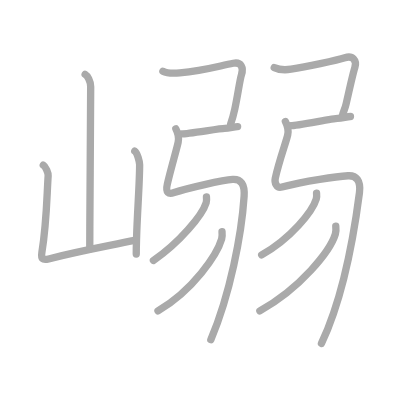
t = 0.00 s
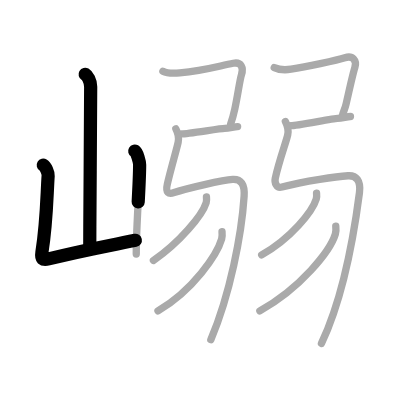
t = 2.50 s
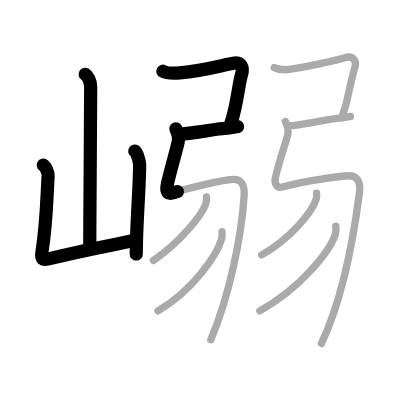
t = 5.25 s
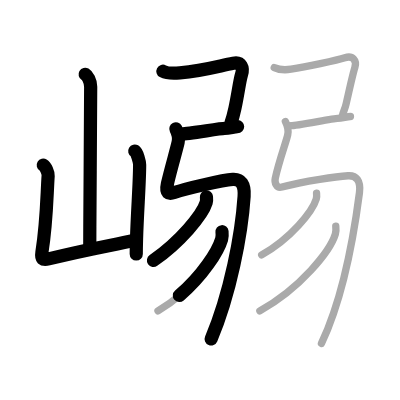
t = 7.75 s
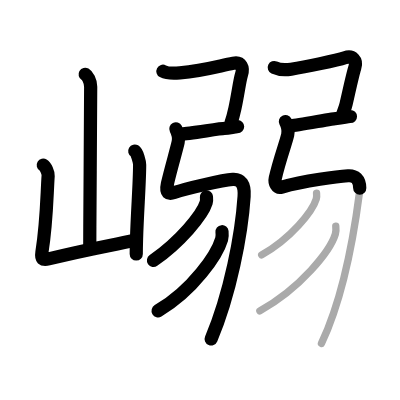
t = 10.50 s
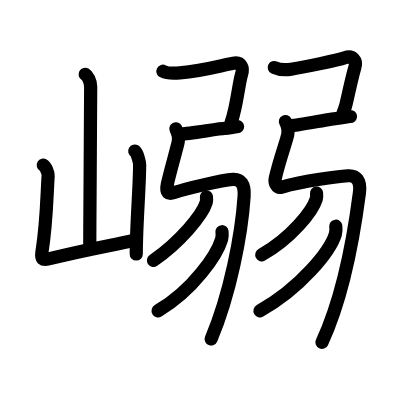
t = 13.00 s

The animated SVG that drew these frames (rendered in a browser with its animation timeline set to each time). Animation: 13 SMIL elements (animate=13); one cycle of 13.00 s.

<?xml version="1.0" standalone="no"?>
<!DOCTYPE svg PUBLIC "-//W3C//DTD SVG 1.1//EN"   "http://www.w3.org/Graphics/SVG/1.1/DTD/svg11.dtd">
<svg width="400px" height="400px"  version="1.1" xmlns="http://www.w3.org/2000/svg">
  <defs>
    <marker id="Triangle" viewBox="0 0 10 10" refX="0" refY="5" markerUnits="strokeWidth" markerWidth="3" style="stroke-opacity:0%;fill:#aaaaaa;" markerHeight="2" orient="auto">
      <path d="M 0 0 L 10 5 L 0 10 z" />
    </marker>
    
    <marker id="Arrow" viewBox="0 0 10 10" refX="5" refY="5" markerUnits="strokeWidth" markerWidth="1.8" style="stroke-opacity:0%;fill:#770000;" markerHeight="2" orient="auto">
      <path d="M 0 4 L 6 4 L 4 1 L 10 5 L 4 9 L 6 6 L 0 6 z" />
        <circle cx="5" cy="5" r="5" />
      </marker>
    
    <marker id="TriangleRed" viewBox="0 0 10 10" refX="0" refY="5" markerUnits="strokeWidth" markerWidth="3" style="stroke-opacity:0%;fill:#CC0000;" markerHeight="2" orient="auto">
      <path d="M 0 0 L 10 5 L 0 10 z" />
    </marker>
    
    <marker id="ArrowRed" viewBox="0 0 10 10" refX="5" refY="5" markerUnits="strokeWidth" markerWidth="1.8" style="stroke-opacity:0%;fill:#CC0000;" markerHeight="2" orient="auto">
      <path d="M 0 4 L 6 4 L 4 1 L 10 5 L 4 9 L 6 6 L 0 6 z" />
        <circle cx="5" cy="5" r="5" />
      </marker>
    
  </defs>
  
  <path style="fill:#ffffff; fill-opacity:100%; fill-rule:evenodd; stroke-width:0;" d="M 0 0 L 400px 0 L 400px 400px L 0 400px L 0 0" />

  <g transform="scale(3.6697247706422 3.6697247706422)">
<path style="fill:none; fill-opacity:0%; fill-rule:evenodd; stroke:#aaaaaa; stroke-opacity:100%; stroke-width: 1.5pt; stroke-linejoin:round; stroke-linecap:round;" d="M23.2 20.25c0.61 0.36 1.51 1.75 1.51 3.42c0 6.3-0.17 26.07-0.23 38.08c-0.01 2.39-0.02 4.47-0.02 6.07"></path>
<path style="fill:none; fill-opacity:0%; fill-rule:evenodd; stroke:#aaaaaa; stroke-opacity:100%; stroke-width: 1.5pt; stroke-linejoin:round; stroke-linecap:round;" d="M11.79 45.01c0.67 0.4 1.39 2.07 1.33 2.88c-0.37 5.52-0.37 12.56-1.7 20.86c-0.29 1.8 0.19 2.22 1.82 1.81c9.26-2.31 12.51-2.81 23.76-5.11"></path>
<path style="fill:none; fill-opacity:0%; fill-rule:evenodd; stroke:#aaaaaa; stroke-opacity:100%; stroke-width: 1.5pt; stroke-linejoin:round; stroke-linecap:round;" d="M36.72 41.16c0.67 0.4 1.33 2.96 1.33 3.76c0 5.09-0.62 12.42-0.84 20.07c-0.05 1.68-0.08 2.43-0.08 4.24"></path>
<path style="fill:none; fill-opacity:0%; fill-rule:evenodd; stroke:#aaaaaa; stroke-opacity:100%; stroke-width: 1.5pt; stroke-linejoin:round; stroke-linecap:round;" d="M44.39 19.41c1.11 0.59 3.52 0.55 4.6 0.45c6.63-0.61 10.6-1.86 14.58-2.62c2.2-0.42 2.86 1.24 2.22 3.18c-0.46 1.39-0.97 5.46-1.79 9.2c-0.32 1.47-0.7 2.9-1.13 4.08"></path>
<path style="fill:none; fill-opacity:0%; fill-rule:evenodd; stroke:#aaaaaa; stroke-opacity:100%; stroke-width: 1.5pt; stroke-linejoin:round; stroke-linecap:round;" d="M49.5 36.5c1.75 0 10.5-1.5 11.75-1.5s2.5-0.5 3.5-0.5"></path>
<path style="fill:none; fill-opacity:0%; fill-rule:evenodd; stroke:#aaaaaa; stroke-opacity:100%; stroke-width: 1.5pt; stroke-linejoin:round; stroke-linecap:round;" d="M47.92 35.12c0.5 0.97 0.96 2.1 0.63 3.63c-0.37 1.76-2.05 7.51-2.93 11.32c-0.6 2.59 0.35 2.91 1.83 2.41c3.54-1.22 13.25-3.41 15.97-3.58c2.21-0.14 3.32 1.28 3.1 4.6C65.83 64 62.68 80.25 57.45 92.58c-1.8"></path>
<path style="fill:none; fill-opacity:0%; fill-rule:evenodd; stroke:#aaaaaa; stroke-opacity:100%; stroke-width: 1.5pt; stroke-linejoin:round; stroke-linecap:round;" d="M56.26 53.64c0.04 0.4 0.09 1.02-0.08 1.59C55.16 58.59 49 66 41.81 70.97"></path>
<path style="fill:none; fill-opacity:0%; fill-rule:evenodd; stroke:#aaaaaa; stroke-opacity:100%; stroke-width: 1.5pt; stroke-linejoin:round; stroke-linecap:round;" d="M60.5 63.14c0.05 0.5 0.11 1.28-0.1 1.99c-1.22 4.21-7.74 13.93-17.35 19.58"></path>
<path style="fill:none; fill-opacity:0%; fill-rule:evenodd; stroke:#aaaaaa; stroke-opacity:100%; stroke-width: 1.5pt; stroke-linejoin:round; stroke-linecap:round;" d="M74.73 18.41c1.82 0.84 3.53 0.62 4.6 0.45c3.81-0.61 12.5-2.39 14.64-3.12c2.13-0.73 3.36 0.74 2.72 2.68c-0.51 1.54-1.16 4.58-2.38 9.91c-0.32 1.38-0.67 1.84-1.07 3.37"></path>
<path style="fill:none; fill-opacity:0%; fill-rule:evenodd; stroke:#aaaaaa; stroke-opacity:100%; stroke-width: 1.5pt; stroke-linejoin:round; stroke-linecap:round;" d="M79.25 34.25c1.75 0 11.5-2 12.75-2s2.5-0.5 3.5-0.5"></path>
<path style="fill:none; fill-opacity:0%; fill-rule:evenodd; stroke:#aaaaaa; stroke-opacity:100%; stroke-width: 1.5pt; stroke-linejoin:round; stroke-linecap:round;" d="M77.77 33.12c0.5 0.97 0.96 2.1 0.63 3.63c-0.37 1.76-2.33 7.02-3.39 11.82c-0.26 1.19 0.33 2.83 1.83 2.41c6.09-1.72 15.29-2.91 18.01-3.08c2.21-0.14 3.53 1.3 3.1 4.6C95.88 68.5 92.63 82.9 87.6 93.58c-1.9"></path>
<path style="fill:none; fill-opacity:0%; fill-rule:evenodd; stroke:#aaaaaa; stroke-opacity:100%; stroke-width: 1.5pt; stroke-linejoin:round; stroke-linecap:round;" d="M86.26 52.64c0.04 0.4 0.09 1.02-0.08 1.59c-1.02 3.36-6.87 10.72-14.87 15.23"></path>
<path style="fill:none; fill-opacity:0%; fill-rule:evenodd; stroke:#aaaaaa; stroke-opacity:100%; stroke-width: 1.5pt; stroke-linejoin:round; stroke-linecap:round;" d="M91.5 61.64c0.06 0.54 0.12 1.4-0.12 2.18c-1.41 4.61-9.5 14.71-20.57 20.89"></path>

<path style="fill:none; fill-opacity:0%; fill-rule:evenodd; stroke:#000000; stroke-opacity:100%; stroke-width: 2.7pt; stroke-linejoin:round; stroke-linecap:round;" d="M23.2 20.25c0.61 0.36 1.51 1.75 1.51 3.42c0 6.3-0.17 26.07-0.23 38.08c-0.01 2.39-0.02 4.47-0.02 6.07" pathLength="100" stroke-dashoffset="100" stroke-dasharray="100 105"><animate id="dashAnim1" attributeName="stroke-dashoffset" from="100" to="0" dur="1s" calcMode="linear" fill="freeze"/></path>
<path style="fill:none; fill-opacity:0%; fill-rule:evenodd; stroke:#000000; stroke-opacity:100%; stroke-width: 2.7pt; stroke-linejoin:round; stroke-linecap:round;" d="M11.79 45.01c0.67 0.4 1.39 2.07 1.33 2.88c-0.37 5.52-0.37 12.56-1.7 20.86c-0.29 1.8 0.19 2.22 1.82 1.81c9.26-2.31 12.51-2.81 23.76-5.11" pathLength="100" stroke-dashoffset="100" stroke-dasharray="100 105"><animate id="dashAnim2" attributeName="stroke-dashoffset" from="100" to="0" dur="1s" calcMode="linear" begin="dashAnim1.end" fill="freeze"/></path>
<path style="fill:none; fill-opacity:0%; fill-rule:evenodd; stroke:#000000; stroke-opacity:100%; stroke-width: 2.7pt; stroke-linejoin:round; stroke-linecap:round;" d="M36.72 41.16c0.67 0.4 1.33 2.96 1.33 3.76c0 5.09-0.62 12.42-0.84 20.07c-0.05 1.68-0.08 2.43-0.08 4.24" pathLength="100" stroke-dashoffset="100" stroke-dasharray="100 105"><animate id="dashAnim3" attributeName="stroke-dashoffset" from="100" to="0" dur="1s" calcMode="linear" begin="dashAnim2.end" fill="freeze"/></path>
<path style="fill:none; fill-opacity:0%; fill-rule:evenodd; stroke:#000000; stroke-opacity:100%; stroke-width: 2.7pt; stroke-linejoin:round; stroke-linecap:round;" d="M44.39 19.41c1.11 0.59 3.52 0.55 4.6 0.45c6.63-0.61 10.6-1.86 14.58-2.62c2.2-0.42 2.86 1.24 2.22 3.18c-0.46 1.39-0.97 5.46-1.79 9.2c-0.32 1.47-0.7 2.9-1.13 4.08" pathLength="100" stroke-dashoffset="100" stroke-dasharray="100 105"><animate id="dashAnim4" attributeName="stroke-dashoffset" from="100" to="0" dur="1s" calcMode="linear" begin="dashAnim3.end" fill="freeze"/></path>
<path style="fill:none; fill-opacity:0%; fill-rule:evenodd; stroke:#000000; stroke-opacity:100%; stroke-width: 2.7pt; stroke-linejoin:round; stroke-linecap:round;" d="M49.5 36.5c1.75 0 10.5-1.5 11.75-1.5s2.5-0.5 3.5-0.5" pathLength="100" stroke-dashoffset="100" stroke-dasharray="100 105"><animate id="dashAnim5" attributeName="stroke-dashoffset" from="100" to="0" dur="1s" calcMode="linear" begin="dashAnim4.end" fill="freeze"/></path>
<path style="fill:none; fill-opacity:0%; fill-rule:evenodd; stroke:#000000; stroke-opacity:100%; stroke-width: 2.7pt; stroke-linejoin:round; stroke-linecap:round;" d="M47.92 35.12c0.5 0.97 0.96 2.1 0.63 3.63c-0.37 1.76-2.05 7.51-2.93 11.32c-0.6 2.59 0.35 2.91 1.83 2.41c3.54-1.22 13.25-3.41 15.97-3.58c2.21-0.14 3.32 1.28 3.1 4.6C65.83 64 62.68 80.25 57.45 92.58c-1.8" pathLength="100" stroke-dashoffset="100" stroke-dasharray="100 105"><animate id="dashAnim6" attributeName="stroke-dashoffset" from="100" to="0" dur="1s" calcMode="linear" begin="dashAnim5.end" fill="freeze"/></path>
<path style="fill:none; fill-opacity:0%; fill-rule:evenodd; stroke:#000000; stroke-opacity:100%; stroke-width: 2.7pt; stroke-linejoin:round; stroke-linecap:round;" d="M56.26 53.64c0.04 0.4 0.09 1.02-0.08 1.59C55.16 58.59 49 66 41.81 70.97" pathLength="100" stroke-dashoffset="100" stroke-dasharray="100 105"><animate id="dashAnim7" attributeName="stroke-dashoffset" from="100" to="0" dur="1s" calcMode="linear" begin="dashAnim6.end" fill="freeze"/></path>
<path style="fill:none; fill-opacity:0%; fill-rule:evenodd; stroke:#000000; stroke-opacity:100%; stroke-width: 2.7pt; stroke-linejoin:round; stroke-linecap:round;" d="M60.5 63.14c0.05 0.5 0.11 1.28-0.1 1.99c-1.22 4.21-7.74 13.93-17.35 19.58" pathLength="100" stroke-dashoffset="100" stroke-dasharray="100 105"><animate id="dashAnim8" attributeName="stroke-dashoffset" from="100" to="0" dur="1s" calcMode="linear" begin="dashAnim7.end" fill="freeze"/></path>
<path style="fill:none; fill-opacity:0%; fill-rule:evenodd; stroke:#000000; stroke-opacity:100%; stroke-width: 2.7pt; stroke-linejoin:round; stroke-linecap:round;" d="M74.73 18.41c1.82 0.84 3.53 0.62 4.6 0.45c3.81-0.61 12.5-2.39 14.64-3.12c2.13-0.73 3.36 0.74 2.72 2.68c-0.51 1.54-1.16 4.58-2.38 9.91c-0.32 1.38-0.67 1.84-1.07 3.37" pathLength="100" stroke-dashoffset="100" stroke-dasharray="100 105"><animate id="dashAnim9" attributeName="stroke-dashoffset" from="100" to="0" dur="1s" calcMode="linear" begin="dashAnim8.end" fill="freeze"/></path>
<path style="fill:none; fill-opacity:0%; fill-rule:evenodd; stroke:#000000; stroke-opacity:100%; stroke-width: 2.7pt; stroke-linejoin:round; stroke-linecap:round;" d="M79.25 34.25c1.75 0 11.5-2 12.75-2s2.5-0.5 3.5-0.5" pathLength="100" stroke-dashoffset="100" stroke-dasharray="100 105"><animate id="dashAnim10" attributeName="stroke-dashoffset" from="100" to="0" dur="1s" calcMode="linear" begin="dashAnim9.end" fill="freeze"/></path>
<path style="fill:none; fill-opacity:0%; fill-rule:evenodd; stroke:#000000; stroke-opacity:100%; stroke-width: 2.7pt; stroke-linejoin:round; stroke-linecap:round;" d="M77.77 33.12c0.5 0.97 0.96 2.1 0.63 3.63c-0.37 1.76-2.33 7.02-3.39 11.82c-0.26 1.19 0.33 2.83 1.83 2.41c6.09-1.72 15.29-2.91 18.01-3.08c2.21-0.14 3.53 1.3 3.1 4.6C95.88 68.5 92.63 82.9 87.6 93.58c-1.9" pathLength="100" stroke-dashoffset="100" stroke-dasharray="100 105"><animate id="dashAnim11" attributeName="stroke-dashoffset" from="100" to="0" dur="1s" calcMode="linear" begin="dashAnim10.end" fill="freeze"/></path>
<path style="fill:none; fill-opacity:0%; fill-rule:evenodd; stroke:#000000; stroke-opacity:100%; stroke-width: 2.7pt; stroke-linejoin:round; stroke-linecap:round;" d="M86.26 52.64c0.04 0.4 0.09 1.02-0.08 1.59c-1.02 3.36-6.87 10.72-14.87 15.23" pathLength="100" stroke-dashoffset="100" stroke-dasharray="100 105"><animate id="dashAnim12" attributeName="stroke-dashoffset" from="100" to="0" dur="1s" calcMode="linear" begin="dashAnim11.end" fill="freeze"/></path>
<path style="fill:none; fill-opacity:0%; fill-rule:evenodd; stroke:#000000; stroke-opacity:100%; stroke-width: 2.7pt; stroke-linejoin:round; stroke-linecap:round;" d="M91.5 61.64c0.06 0.54 0.12 1.4-0.12 2.18c-1.41 4.61-9.5 14.71-20.57 20.89" pathLength="100" stroke-dashoffset="100" stroke-dasharray="100 105"><animate id="dashAnim13" attributeName="stroke-dashoffset" from="100" to="0" dur="1s" calcMode="linear" begin="dashAnim12.end" fill="freeze"/></path>

</g>

</svg>  
          
